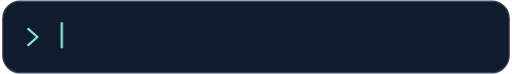
t = 0.00 s
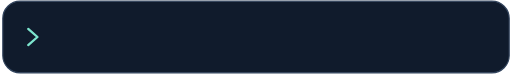
t = 8.00 s
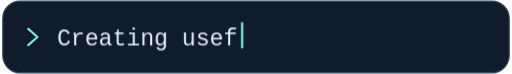
t = 9.00 s

The animated SVG that drew these frames (rendered in a browser with its animation timeline set to each time). Animation: 6 CSS @keyframes rules; frames cover the first 9.00 s, repeats indefinitely.

<svg xmlns="http://www.w3.org/2000/svg" width="440" height="64" viewBox="0 0 440 64" fill="none" role="img" aria-labelledby="title desc">
<title id="title">What I build</title><desc id="desc">Building React apps. Connecting Node.js APIs. Creating useful products.</desc>
<defs><clipPath id="reveal-0"><rect class="reveal" x="0" y="-24" width="240" height="32"/></clipPath><clipPath id="reveal-1"><rect class="reveal" x="0" y="-24" width="288" height="32"/></clipPath><clipPath id="reveal-2"><rect class="reveal" x="0" y="-24" width="300" height="32"/></clipPath></defs>
<style>
  .line { opacity: 0; } .line-0 { opacity: 1; }
  .reveal { transform-origin: 0 0; animation: reveal 4s steps(25, end) infinite; }
  @keyframes reveal { 0% { transform:scaleX(0); } 45%,82% { transform:scaleX(1); } 100% { transform:scaleX(0); } }
  @keyframes show { 0%,33.32% { opacity:1; } 33.33%,100% { opacity:0; } }
  @keyframes blink { 0%,49% { opacity:1; } 50%,100% { opacity:0; } }
.line-0 { animation: show 12s 0s step-end infinite; }
.cursor-0 { transform:translateX(240px); animation: cursor-0 4s steps(20, end) infinite, blink .9s step-end infinite; }
@keyframes cursor-0 { 0% {transform:translateX(0);} 45%,82% {transform:translateX(240px);} 100% {transform:translateX(0);} }
.line-1 { animation: show 12s -8s step-end infinite; }
.cursor-1 { transform:translateX(288px); animation: cursor-1 4s steps(24, end) infinite, blink .9s step-end infinite; }
@keyframes cursor-1 { 0% {transform:translateX(0);} 45%,82% {transform:translateX(288px);} 100% {transform:translateX(0);} }
.line-2 { animation: show 12s -4s step-end infinite; }
.cursor-2 { transform:translateX(300px); animation: cursor-2 4s steps(25, end) infinite, blink .9s step-end infinite; }
@keyframes cursor-2 { 0% {transform:translateX(0);} 45%,82% {transform:translateX(300px);} 100% {transform:translateX(0);} }
  @media (prefers-reduced-motion: reduce) { .line, .reveal, .cursor { animation:none; } .line { opacity:0; } .line-0 { opacity:1; } .cursor { display:none; } }
</style>
<rect x="1" y="1" width="438" height="62" rx="15" fill="#101B2C" stroke="#32445D"/>
<path d="M23 25L31 32L23 39" stroke="#7DE5CE" stroke-width="2" stroke-linecap="round" stroke-linejoin="round"/>
<g font-family="ui-monospace, 'SFMono-Regular', Consolas, monospace"><g class="line line-0" transform="translate(48 39)"><text clip-path="url(#reveal-0)" fill="#E6F0FC" font-size="20" textLength="240" lengthAdjust="spacingAndGlyphs">Building React apps.</text><rect class="cursor cursor-0" x="3" y="-20" width="2" height="23" rx="1" fill="#7DE5CE"/></g><g class="line line-1" transform="translate(48 39)"><text clip-path="url(#reveal-1)" fill="#E6F0FC" font-size="20" textLength="288" lengthAdjust="spacingAndGlyphs">Connecting Node.js APIs.</text><rect class="cursor cursor-1" x="3" y="-20" width="2" height="23" rx="1" fill="#7DE5CE"/></g><g class="line line-2" transform="translate(48 39)"><text clip-path="url(#reveal-2)" fill="#E6F0FC" font-size="20" textLength="300" lengthAdjust="spacingAndGlyphs">Creating useful products.</text><rect class="cursor cursor-2" x="3" y="-20" width="2" height="23" rx="1" fill="#7DE5CE"/></g></g>
</svg>
